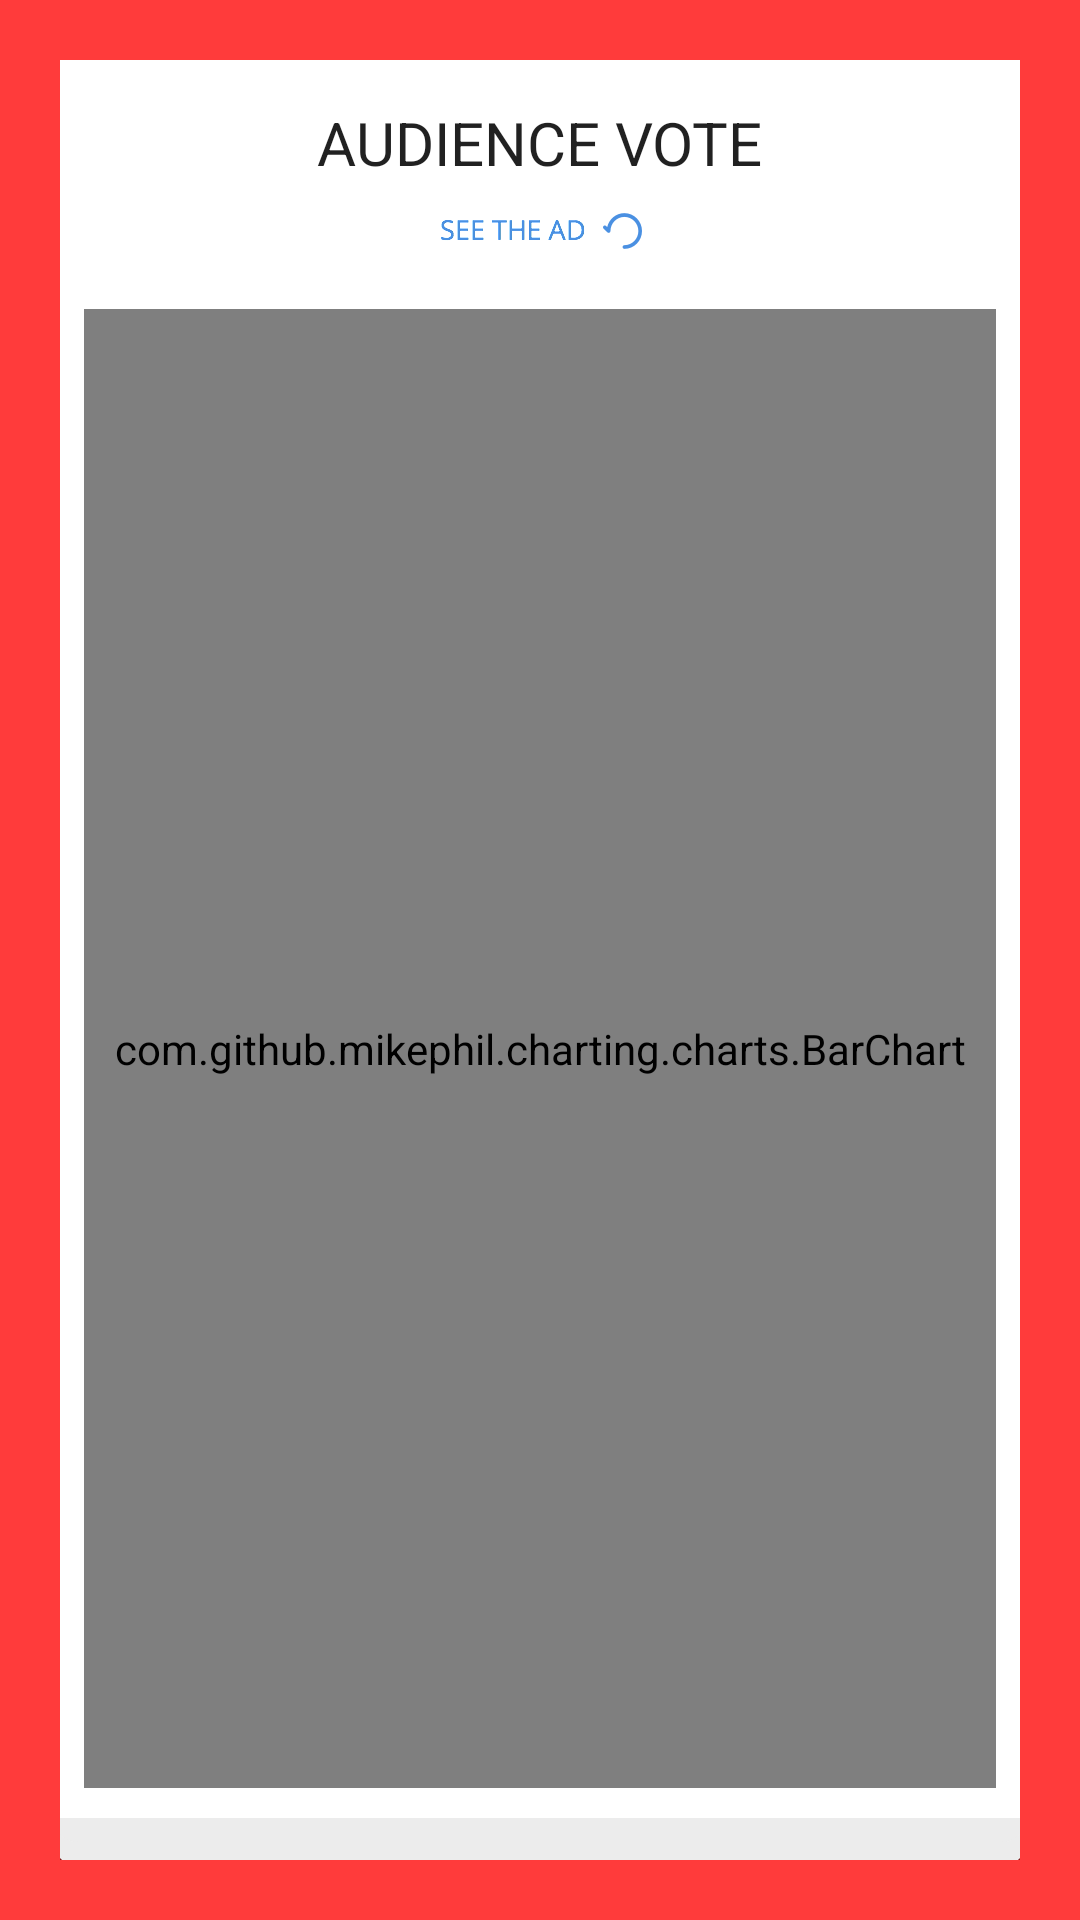

Write the Android layout XML for this screen, with the resource values it uses.
<!-- AndroidManifest.xml: application theme AppTheme -->
<!-- res/layout/four_chart_activity.xml -->
<?xml version="1.0" encoding="utf-8"?>
<LinearLayout xmlns:android="http://schemas.android.com/apk/res/android"
    android:orientation="vertical" android:layout_width="match_parent"
    android:layout_height="match_parent"
    android:background="@color/lightred">
<LinearLayout
    android:layout_width="match_parent"
    android:layout_height="match_parent"
    android:layout_margin="20dp"
    android:orientation="vertical"
    android:background="@drawable/cardshadow">
    <TextView
        android:textSize="20dp"
        android:layout_marginTop="16dp"
        android:layout_gravity="center"
        android:layout_width="wrap_content"
        android:layout_height="wrap_content"
        android:text="AUDIENCE VOTE"/>
    <ImageView
        android:layout_margin="10dp"
        android:layout_gravity="center"
        android:layout_width="wrap_content"
        android:layout_height="wrap_content"
        android:src="@drawable/seethead"/>
    <com.github.mikephil.charting.charts.BarChart
        android:layout_gravity="center"
        android:background="@color/whiteBackground"
        android:id="@+id/chart"
        android:layout_width="match_parent"
        android:layout_height="match_parent"
        android:layout_margin="10dp"/>
</LinearLayout>
</LinearLayout>
<!-- resources referenced by this layout -->
<resources>
  <color name="lightred">#ff3b3b</color>
  <color name="whiteBackground">#FFFFFF</color>
  <!-- drawable cardshadow (drawable) -->
  <?xml version="1.0" encoding="utf-8"?>
  <layer-list xmlns:android="http://schemas.android.com/apk/res/android">
  
      <item>
          <shape>
              <padding android:top="-2dp" android:right="-2dp" android:bottom="-2dp" android:left="-2dp" />
              <solid android:color="@color/transparent" />
          </shape>
      </item>
  
      <item>
          <shape>
              <padding android:top="0dp" android:right="0dp" android:bottom="8dp" android:left="0dp" />
              <solid android:color="@color/card_shadow_1" />
              <corners android:radius="8dp" />
          </shape>
      </item>
      <item>
          <shape>
              <padding android:top="0dp" android:right="0dp" android:bottom="8dp" android:left="0dp" />
              <solid android:color="@color/card_shadow_2" />
              <corners android:radius="8dp" />
          </shape>
      </item>
      
      <item>
          <shape >
              <solid android:color="@color/card_background" />
              <corners android:radius="2dp" />
          </shape>
      </item>
  
  </layer-list>
  <!-- drawable seethead: png bitmap (drawable-hdpi, 1968 bytes) -->
  <style name="AppTheme" parent="Theme.AppCompat.Light.DarkActionBar">
          
          <item name="colorPrimary">#ffb614</item>
          <item name="colorPrimaryDark">#ffb614</item>
          <item name="colorAccent">@color/colorAccent</item>
          <item name="android:textViewStyle">@style/OpenSansTextViewStyle</item>
      </style>
  <color name="transparent">#80000000</color>
  <color name="card_shadow_1">#ececec</color>
  <color name="card_shadow_2">#ececec</color>
  <color name="card_background">#ffffff</color>
  <color name="colorAccent">#FF4081</color>
  <style name="OpenSansTextViewStyle" parent="AppTheme">
          <item name="fontPath">fonts/opensans-regular.ttf</item>
      </style>
</resources>
